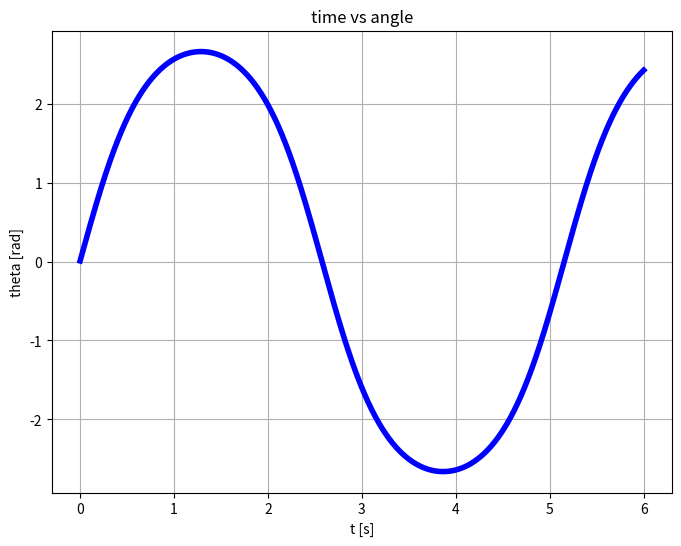
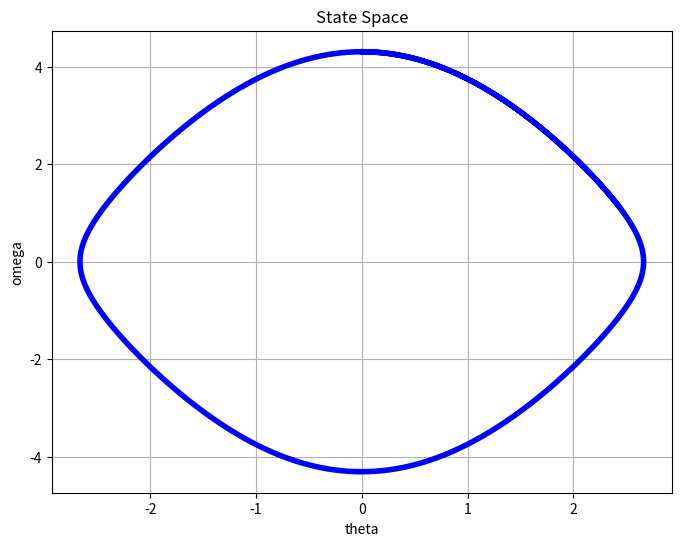
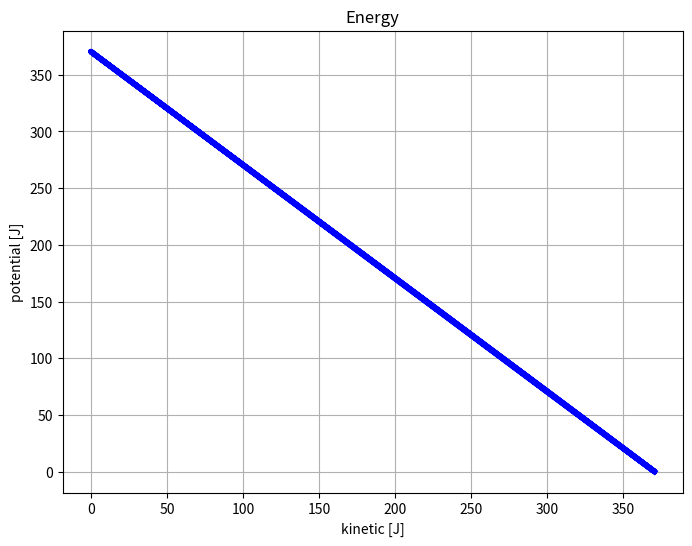
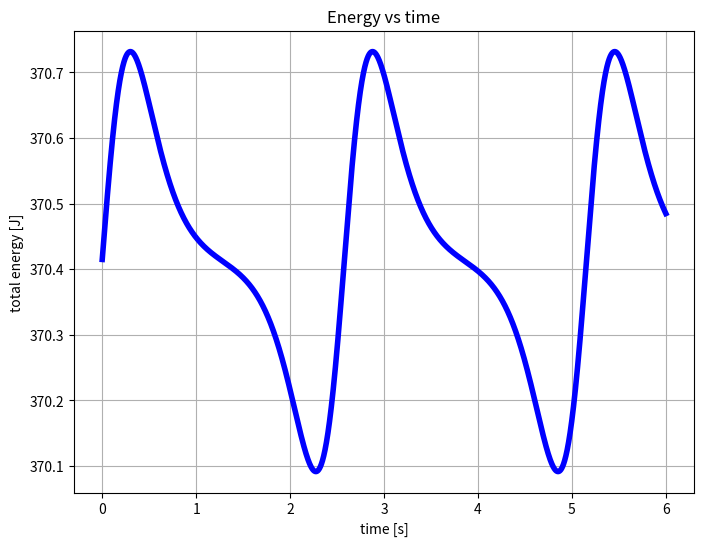
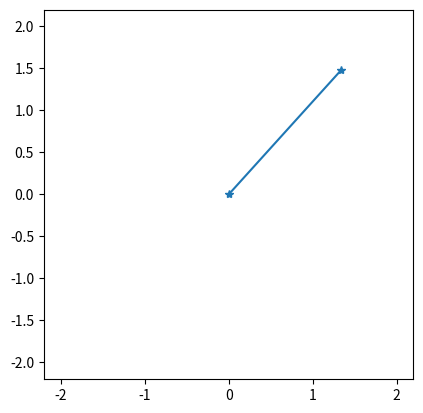

The matplotlib source for these figures, in order:
'''
Attempt to implement a non-linear pendulum using:

    theta_double_dot = - g / l * sin (theta)

This scripts generates and plots the behavior of `theta` with respect to time and a rudimental
animation of the pendulum.

> NOTE: I cannot find a better implementation online so I made this up and I am not sure this is
        correct. It seems that the energy is conserved. To see that, set
        * `animation = False`
        * `DURATION = 1000`

The problem is setting the initial conditions. Basically, you can define them in terms of initial
displacement (theta(t = -dt) and theta(t = 0)). This is causes problems if you change the
time interval `dt`, as the same displacement would occur within a different time slot. So, don't
change `dt` or try to also change the initial delta `theta` accordingly.

> NOTE: python is slow at rendering and your frame rate is anyway the bottleneck. For this reason,
    the `dt` used for generating data is not the same used to update the animation
> NOTE2: the simulation works also if the pendulum starts spinning around but wrapping `theta`
        when it exceeds 2pi makes the calculation of the angular speed `omega` more complicated.
        So, the energy-related plots will look weird. Test by using
        * `INITIAL_DELTA_THETA = np.pi / 530`
'''

import numpy as np
import matplotlib.pyplot as plt

######################################## Parameters ###############################################
animation = True
INITIAL_DELTA_THETA = np.pi / 730
DURATION = 6  # s
l = 2  # m
m = 10  # kg
#################################### End of parameters ############################################

dt = 0.001  # s
g = 9.81  # m / s^2
NUM_OF_SAMPLES = round(DURATION / dt)


def myPlotter(xVals, yVals, xLabel, yLabel, title):
    plt.figure(figsize=(8, 6))
    plt.plot(xVals, yVals, color='blue', linewidth=4)
    plt.title(title)
    plt.xlabel(xLabel)
    plt.ylabel(yLabel)
    plt.grid(visible=True)


def theta_t_plus_dt(dt, theta_t, theta_t_minus_dt):
    return -g / l * np.sin(theta_t) * (dt * dt) - theta_t_minus_dt + 2 * theta_t


t = np.linspace(0, NUM_OF_SAMPLES * dt, NUM_OF_SAMPLES - 1)
theta_curr = INITIAL_DELTA_THETA
theta_prev = 0
theta_next = 0
theta_vec = [0 for _ in range(0, NUM_OF_SAMPLES - 1)]
omega_vec = [0 for _ in range(0, NUM_OF_SAMPLES - 1)]
for i in range(0, NUM_OF_SAMPLES - 1):
    theta_next = theta_t_plus_dt(dt, theta_curr, theta_prev)
    omega_vec[i] = (theta_next - theta_curr) / dt
    theta_prev = theta_curr
    theta_curr = theta_next
    theta_vec[i] = theta_curr

myPlotter(t, theta_vec, 't [s]', 'theta [rad]', 'time vs angle')

# Energy / state space
myPlotter(theta_vec, omega_vec, 'theta', 'omega', 'State Space')
KE = [(omega_vec[i] * l)**2 * m / 2 for i in range(0, NUM_OF_SAMPLES - 1)]
U = [m * g * l * (1 - np.cos(theta_vec[i])) for i in range(0, NUM_OF_SAMPLES - 1)]
E = [KE[i] + U[i] for i in range(0, NUM_OF_SAMPLES - 1)]
myPlotter(KE, U, 'kinetic [J]', 'potential [J]', 'Energy')
myPlotter(t, E, 'time [s]', 'total energy [J]', 'Energy vs time')
print("------------------------------------")
print("Energy deviation from average: {:3.2f}%".format(
    100 * (max(E) - min(E)) / (max(E) + min(E) * 2)))
print("------------------------------------")

if (animation):
    fig, ax = plt.subplots()
    ax.set_xlim(-l * 1.1, l * 1.1)
    ax.set_ylim(-l * 1.1, l * 1.1)
    ax.set_aspect('equal', adjustable='box')
    position_plot, = ax.plot(0, 0, marker='*')
    refresh_rate = 50  # Hz
    undersampling_rate = round(1 / dt / refresh_rate)
    for i in range(0, NUM_OF_SAMPLES - 1, undersampling_rate):
        position_plot.set_data([0, l * np.sin(theta_vec[i])], [0, - l * np.cos(theta_vec[i])])
        plt.pause(1 / refresh_rate)

plt.show()
